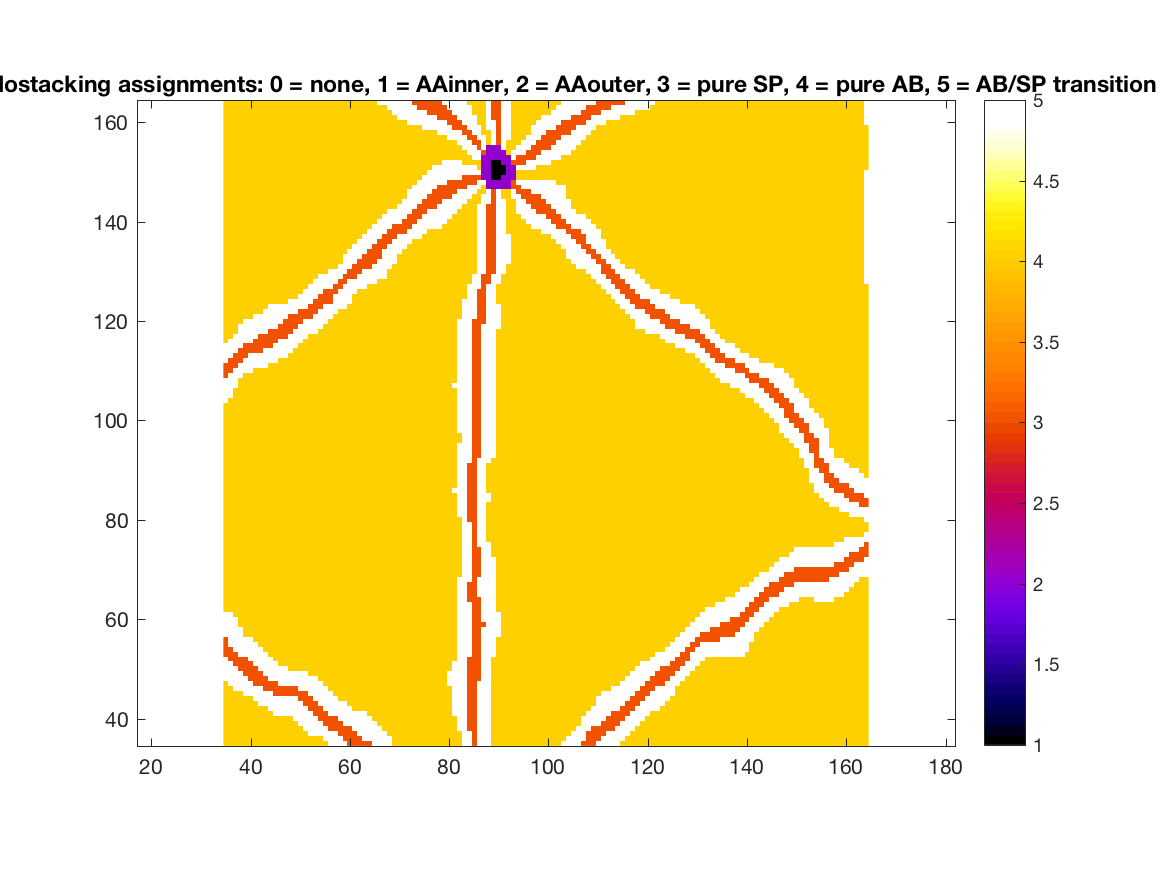

Data behind this chart, as committed beside it:
4, 4, 4, 4, 4, 4, 4, 4, 4, 4, 4, 4, 4, 4, 4, 4, 4, 4, 4, 4, 4, 5, 5, 5
4, 4, 4, 4, 4, 4, 4, 4, 4, 4, 4, 4, 4, 4, 4, 4, 4, 4, 4, 4, 5, 5, 5, 5
4, 4, 4, 4, 4, 4, 4, 4, 4, 4, 4, 4, 4, 4, 4, 4, 4, 5, 5, 5, 5, 5, 5, 3
4, 4, 4, 4, 4, 4, 4, 4, 4, 4, 4, 4, 4, 4, 4, 4, 5, 5, 5, 5, 5, 3, 3, 3
4, 4, 4, 4, 4, 4, 4, 4, 4, 4, 4, 4, 4, 4, 4, 5, 5, 5, 5, 5, 3, 3, 3, 3
4, 4, 4, 4, 4, 4, 4, 4, 4, 4, 4, 4, 4, 4, 5, 5, 5, 5, 5, 3, 3, 3, 3, 5
4, 4, 4, 4, 4, 4, 4, 4, 4, 4, 5, 5, 5, 5, 5, 5, 5, 5, 3, 3, 3, 5, 5, 5
4, 4, 4, 4, 4, 4, 4, 4, 4, 5, 5, 5, 5, 5, 5, 5, 5, 3, 3, 3, 5, 5, 5, 5
4, 4, 4, 4, 4, 4, 4, 5, 5, 5, 5, 5, 5, 5, 5, 5, 3, 3, 3, 5, 5, 5, 5, 5
4, 4, 4, 4, 4, 4, 5, 5, 5, 5, 5, 5, 5, 5, 5, 3, 3, 3, 5, 5, 5, 5, 5, 4
4, 4, 4, 4, 5, 5, 5, 5, 5, 5, 3, 3, 3, 3, 3, 3, 3, 5, 5, 5, 5, 5, 4, 4
4, 4, 5, 5, 5, 5, 5, 5, 3, 3, 3, 3, 3, 3, 3, 5, 5, 5, 5, 5, 5, 4, 4, 4
4, 5, 5, 5, 5, 5, 3, 3, 3, 3, 3, 5, 5, 5, 5, 5, 5, 5, 5, 5, 4, 4, 4, 4
5, 5, 5, 5, 5, 3, 3, 3, 3, 5, 5, 5, 5, 5, 5, 5, 5, 5, 5, 4, 4, 4, 4, 4
5, 5, 5, 5, 3, 3, 3, 3, 5, 5, 5, 5, 5, 5, 5, 5, 5, 4, 4, 4, 4, 4, 4, 4
5, 5, 5, 3, 3, 3, 3, 5, 5, 5, 5, 5, 5, 4, 4, 4, 4, 4, 4, 4, 4, 4, 4, 4
5, 5, 3, 3, 3, 3, 5, 5, 5, 5, 5, 4, 4, 4, 4, 4, 4, 4, 4, 4, 4, 4, 4, 4
5, 3, 3, 3, 3, 5, 5, 5, 5, 5, 4, 4, 4, 4, 4, 4, 4, 4, 4, 4, 4, 4, 4, 4
3, 3, 3, 5, 5, 5, 5, 5, 5, 4, 4, 4, 4, 4, 4, 4, 4, 4, 4, 4, 4, 4, 4, 4
3, 3, 5, 5, 5, 5, 5, 5, 4, 4, 4, 4, 4, 4, 4, 4, 4, 4, 4, 4, 4, 4, 4, 4
3, 5, 5, 5, 5, 5, 5, 4, 4, 4, 4, 4, 4, 4, 4, 4, 4, 4, 4, 4, 4, 4, 4, 4
3, 5, 5, 5, 5, 5, 4, 4, 4, 4, 4, 4, 4, 4, 4, 4, 4, 4, 4, 4, 4, 4, 4, 4
5, 5, 5, 5, 4, 4, 4, 4, 4, 4, 4, 4, 4, 4, 4, 4, 4, 4, 4, 4, 4, 4, 4, 4
5, 5, 5, 5, 4, 4, 4, 4, 4, 4, 4, 4, 4, 4, 4, 4, 4, 4, 4, 4, 4, 4, 4, 4
5, 5, 5, 4, 4, 4, 4, 4, 4, 4, 4, 4, 4, 4, 4, 4, 4, 4, 4, 4, 4, 4, 4, 4
5, 5, 5, 4, 4, 4, 4, 4, 4, 4, 4, 4, 4, 4, 4, 4, 4, 4, 4, 4, 4, 4, 4, 4
5, 5, 4, 4, 4, 4, 4, 4, 4, 4, 4, 4, 4, 4, 4, 4, 4, 4, 4, 4, 4, 4, 4, 4
4, 4, 4, 4, 4, 4, 4, 4, 4, 4, 4, 4, 4, 4, 4, 4, 4, 4, 4, 4, 4, 4, 4, 4
4, 4, 4, 4, 4, 4, 4, 4, 4, 4, 4, 4, 4, 4, 4, 4, 4, 4, 4, 4, 4, 4, 4, 4
4, 4, 4, 4, 4, 4, 4, 4, 4, 4, 4, 4, 4, 4, 4, 4, 4, 4, 4, 4, 4, 4, 4, 4
4, 4, 4, 4, 4, 4, 4, 4, 4, 4, 4, 4, 4, 4, 4, 4, 4, 4, 4, 4, 4, 4, 4, 4
4, 4, 4, 4, 4, 4, 4, 4, 4, 4, 4, 4, 4, 4, 4, 4, 4, 4, 4, 4, 4, 4, 4, 4
4, 4, 4, 4, 4, 4, 4, 4, 4, 4, 4, 4, 4, 4, 4, 4, 4, 4, 4, 4, 4, 4, 4, 4
4, 4, 4, 4, 4, 4, 4, 4, 4, 4, 4, 4, 4, 4, 4, 4, 4, 4, 4, 4, 4, 4, 4, 4
4, 4, 4, 4, 4, 4, 4, 4, 4, 4, 4, 4, 4, 4, 4, 4, 4, 4, 4, 4, 4, 4, 4, 4
4, 4, 4, 4, 4, 4, 4, 4, 4, 4, 4, 4, 4, 4, 4, 4, 4, 4, 4, 4, 4, 4, 4, 4
4, 4, 4, 4, 4, 4, 4, 4, 4, 4, 4, 4, 4, 4, 4, 4, 4, 4, 4, 4, 4, 4, 4, 4
4, 4, 4, 4, 4, 4, 4, 4, 4, 4, 4, 4, 4, 4, 4, 4, 4, 4, 4, 4, 4, 4, 4, 4
4, 4, 4, 4, 4, 4, 4, 4, 4, 4, 4, 4, 4, 4, 4, 4, 4, 4, 4, 4, 4, 4, 4, 4
4, 4, 4, 4, 4, 4, 4, 4, 4, 4, 4, 4, 4, 4, 4, 4, 4, 4, 4, 4, 4, 4, 4, 4
4, 4, 4, 4, 4, 4, 4, 4, 4, 4, 4, 4, 4, 4, 4, 4, 4, 4, 4, 4, 4, 4, 4, 4
4, 4, 4, 4, 4, 4, 4, 4, 4, 4, 4, 4, 4, 4, 4, 4, 4, 4, 4, 4, 4, 4, 4, 4
4, 4, 4, 4, 4, 4, 4, 4, 4, 4, 4, 4, 4, 4, 4, 4, 4, 4, 4, 4, 4, 4, 4, 4
4, 4, 4, 4, 4, 4, 4, 4, 4, 4, 4, 4, 4, 4, 4, 4, 4, 4, 4, 4, 4, 4, 4, 4
4, 4, 4, 4, 4, 4, 4, 4, 4, 4, 4, 4, 4, 4, 4, 4, 4, 4, 4, 4, 4, 4, 4, 4
4, 4, 4, 4, 4, 4, 4, 4, 4, 4, 4, 4, 4, 4, 4, 4, 4, 4, 4, 4, 4, 4, 4, 4
4, 4, 4, 4, 4, 4, 4, 4, 4, 4, 4, 4, 4, 4, 4, 4, 4, 4, 4, 4, 4, 4, 4, 4
4, 4, 4, 4, 4, 4, 4, 4, 4, 4, 4, 4, 4, 4, 4, 4, 4, 4, 4, 4, 4, 4, 4, 4
4, 4, 4, 4, 4, 4, 4, 4, 4, 4, 4, 4, 4, 4, 4, 4, 4, 4, 4, 4, 4, 4, 4, 4
4, 4, 4, 4, 4, 4, 4, 4, 4, 4, 4, 4, 4, 4, 4, 4, 4, 4, 4, 4, 4, 4, 4, 4
4, 4, 4, 4, 4, 4, 4, 4, 4, 4, 4, 4, 4, 4, 4, 4, 4, 4, 4, 4, 4, 4, 4, 4
4, 4, 4, 4, 4, 4, 4, 4, 4, 4, 4, 4, 4, 4, 4, 4, 4, 4, 4, 4, 4, 4, 4, 4
4, 4, 4, 4, 4, 4, 4, 4, 4, 4, 4, 4, 4, 4, 4, 4, 4, 4, 4, 4, 4, 4, 4, 4
4, 4, 4, 4, 4, 4, 4, 4, 4, 4, 4, 4, 4, 4, 4, 4, 4, 4, 4, 4, 4, 4, 4, 4
4, 4, 4, 4, 4, 4, 4, 4, 4, 4, 4, 4, 4, 4, 4, 4, 4, 4, 4, 4, 4, 4, 4, 4
4, 4, 4, 4, 4, 4, 4, 4, 4, 4, 4, 4, 4, 4, 4, 4, 4, 4, 4, 4, 4, 4, 4, 4
4, 4, 4, 4, 4, 4, 4, 4, 4, 4, 4, 4, 4, 4, 4, 4, 4, 4, 4, 4, 4, 4, 4, 4
4, 4, 4, 4, 4, 4, 4, 4, 4, 4, 4, 4, 4, 4, 4, 4, 4, 4, 4, 4, 4, 4, 4, 4
4, 4, 4, 4, 4, 4, 4, 4, 4, 4, 4, 4, 4, 4, 4, 4, 4, 4, 4, 4, 4, 4, 4, 4
4, 4, 4, 4, 4, 4, 4, 4, 4, 4, 4, 4, 4, 4, 4, 4, 4, 4, 4, 4, 4, 4, 4, 4
4, 4, 4, 4, 4, 4, 4, 4, 4, 4, 4, 4, 4, 4, 4, 4, 4, 4, 4, 4, 4, 4, 4, 4
... 69 more rows
